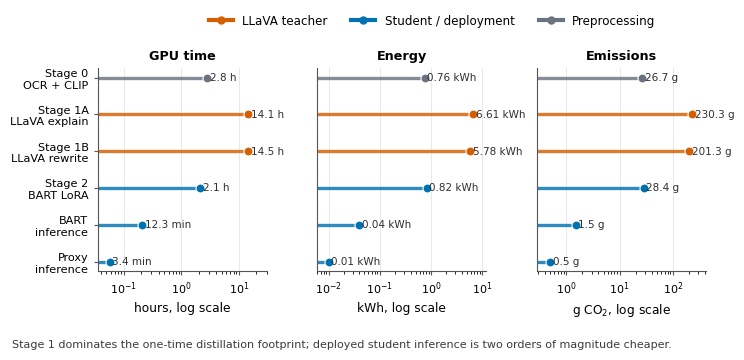

Here is the Python script that generated this plot:
"""
Generate the poster-ready compute/emissions figure.

The values match the compute/emissions table in the poster draft, but are
rendered as compact log-scale lollipop charts so inference costs remain visible
beside teacher-generation costs.
"""

from pathlib import Path

import matplotlib

matplotlib.use("Agg")
import matplotlib.pyplot as plt
import numpy as np


ROWS = [
    {
        "label": "Stage 0\nOCR + CLIP",
        "kind": "preprocess",
        "gpu_h": 2.8,
        "gpu_label": "2.8 h",
        "energy": 0.76,
        "energy_label": "0.76 kWh",
        "co2_g": 26.7,
        "co2_label": "26.7 g",
    },
    {
        "label": "Stage 1A\nLLaVA explain",
        "kind": "teacher",
        "gpu_h": 14.1,
        "gpu_label": "14.1 h",
        "energy": 6.61,
        "energy_label": "6.61 kWh",
        "co2_g": 230.3,
        "co2_label": "230.3 g",
    },
    {
        "label": "Stage 1B\nLLaVA rewrite",
        "kind": "teacher",
        "gpu_h": 14.5,
        "gpu_label": "14.5 h",
        "energy": 5.78,
        "energy_label": "5.78 kWh",
        "co2_g": 201.3,
        "co2_label": "201.3 g",
    },
    {
        "label": "Stage 2\nBART LoRA",
        "kind": "student",
        "gpu_h": 2.1,
        "gpu_label": "2.1 h",
        "energy": 0.82,
        "energy_label": "0.82 kWh",
        "co2_g": 28.4,
        "co2_label": "28.4 g",
    },
    {
        "label": "BART\ninference",
        "kind": "student",
        "gpu_h": 12.3 / 60,
        "gpu_label": "12.3 min",
        "energy": 0.04,
        "energy_label": "0.04 kWh",
        "co2_g": 1.5,
        "co2_label": "1.5 g",
    },
    {
        "label": "Proxy\ninference",
        "kind": "student",
        "gpu_h": 3.4 / 60,
        "gpu_label": "3.4 min",
        "energy": 0.01,
        "energy_label": "0.01 kWh",
        "co2_g": 0.5,
        "co2_label": "0.5 g",
    },
]

COLORS = {
    "preprocess": "#6B7280",
    "teacher": "#D55E00",
    "student": "#0072B2",
}


def configure_style() -> None:
    plt.rcParams.update(
        {
            "font.family": "DejaVu Sans",
            "font.size": 8.6,
            "axes.labelsize": 8.8,
            "axes.titlesize": 9.2,
            "axes.titleweight": "semibold",
            "xtick.labelsize": 8.0,
            "ytick.labelsize": 8.1,
            "axes.spines.top": False,
            "axes.spines.right": False,
            "axes.linewidth": 0.8,
            "figure.facecolor": "white",
            "savefig.facecolor": "white",
            "pdf.fonttype": 42,
            "ps.fonttype": 42,
            "svg.fonttype": "none",
        }
    )


def plot_panel(ax, key, labels_key, title, xlabel, xmin, xmax):
    y = np.arange(len(ROWS))[::-1]
    values = np.array([row[key] for row in ROWS])
    colors = [COLORS[row["kind"]] for row in ROWS]

    for yi, value, color, row in zip(y, values, colors, ROWS):
        ax.hlines(yi, xmin, value, color=color, linewidth=2.4, alpha=0.82)
        ax.scatter(value, yi, s=42, color=color, edgecolor="white", linewidth=0.8, zorder=3)
        ax.text(
            value * 1.12,
            yi,
            row[labels_key],
            ha="left",
            va="center",
            fontsize=7.5,
            color="#2F2F2F",
        )

    ax.set_xscale("log")
    ax.set_xlim(xmin, xmax)
    ax.set_title(title)
    ax.set_xlabel(xlabel)
    ax.set_yticks(y)
    ax.set_yticklabels([row["label"] for row in ROWS])
    ax.grid(axis="x", color="#D6D6D6", linewidth=0.55, alpha=0.7)
    ax.grid(axis="y", visible=False)
    ax.tick_params(axis="both", length=3, color="#555555")
    for spine in ("left", "bottom"):
        ax.spines[spine].set_color("#555555")


def main() -> None:
    output_dir = Path("poster_template_DL/figures")
    output_dir.mkdir(parents=True, exist_ok=True)
    configure_style()

    fig, axes = plt.subplots(1, 3, figsize=(7.5, 3.35), sharey=True)
    plot_panel(axes[0], "gpu_h", "gpu_label", "GPU time", "hours, log scale", 0.035, 30)
    plot_panel(axes[1], "energy", "energy_label", "Energy", "kWh, log scale", 0.006, 12)
    plot_panel(axes[2], "co2_g", "co2_label", "Emissions", "g CO$_2$, log scale", 0.28, 420)

    axes[1].tick_params(axis="y", left=False, labelleft=False)
    axes[2].tick_params(axis="y", left=False, labelleft=False)

    handles = [
        plt.Line2D([0], [0], color=COLORS["teacher"], lw=3, marker="o", markersize=5, label="LLaVA teacher"),
        plt.Line2D([0], [0], color=COLORS["student"], lw=3, marker="o", markersize=5, label="Student / deployment"),
        plt.Line2D([0], [0], color=COLORS["preprocess"], lw=3, marker="o", markersize=5, label="Preprocessing"),
    ]
    fig.legend(handles=handles, loc="upper center", bbox_to_anchor=(0.58, 1.04), ncol=3, frameon=False)
    fig.text(
        0.02,
        0.012,
        "Stage 1 dominates the one-time distillation footprint; deployed student inference is two orders of magnitude cheaper.",
        fontsize=8.0,
        color="#3B3B3B",
    )
    plt.tight_layout(rect=(0, 0.06, 1, 0.94), w_pad=1.0)

    for suffix in ("pdf", "png", "svg"):
        out = output_dir / f"compute_emissions_lollipop.{suffix}"
        fig.savefig(out, dpi=600 if suffix == "png" else None, bbox_inches="tight")
        print(f"Saved {out}")


if __name__ == "__main__":
    main()
